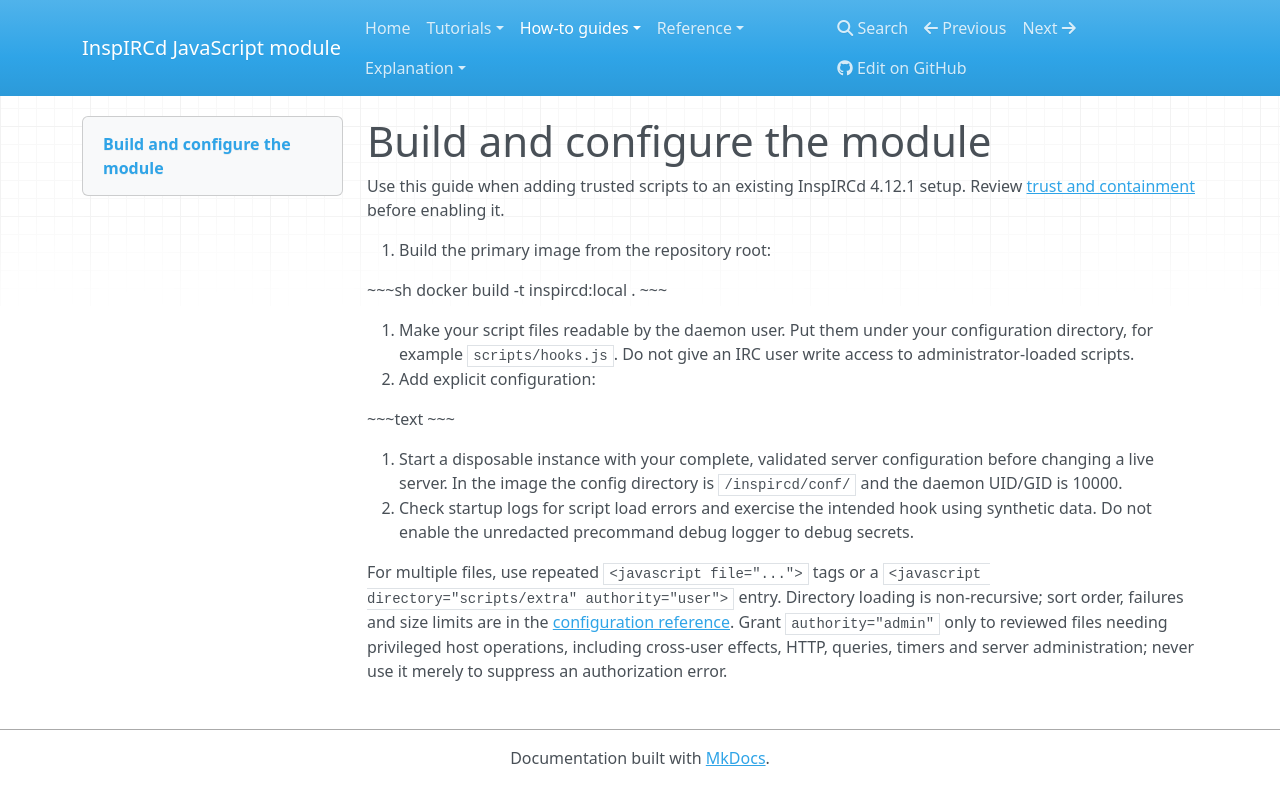

repository: r33drichards/docker · page: how-to/configure/index.html · generator: mkdocs

# Build and configure the module

Use this guide when adding trusted scripts to an existing InspIRCd 4.12.1 setup.
Review [trust and containment](../explanation/trust.md) before enabling it.

1. Build the primary image from the repository root:

   ~~~sh
   docker build -t inspircd:local .
   ~~~

2. Make your script files readable by the daemon user. Put them under your
   configuration directory, for example `scripts/hooks.js`. Do not give an IRC
   user write access to administrator-loaded scripts.
3. Add explicit configuration:

   ~~~text
   <module name="javascript">
   <javascriptsettings timeoutms="25">
   <javascript file="scripts/hooks.js" authority="user">
   <log method="stdout" level="normal" type="m_javascript">
   ~~~

4. Start a disposable instance with your complete, validated server configuration
   before changing a live server. In the image the config directory is
   `/inspircd/conf/` and the daemon UID/GID is 10000.
5. Check startup logs for script load errors and exercise the intended hook using
   synthetic data. Do not enable the unredacted precommand debug logger to debug secrets.

For multiple files, use repeated `<javascript file="...">` tags or a
`<javascript directory="scripts/extra" authority="user">` entry. Directory loading
is non-recursive; sort order, failures and size limits are in the
[configuration reference](../reference/configuration.md).
Grant `authority="admin"` only to reviewed files needing privileged host operations, including cross-user effects,
HTTP, queries, timers and server administration;
never use it merely to suppress an authorization error.
